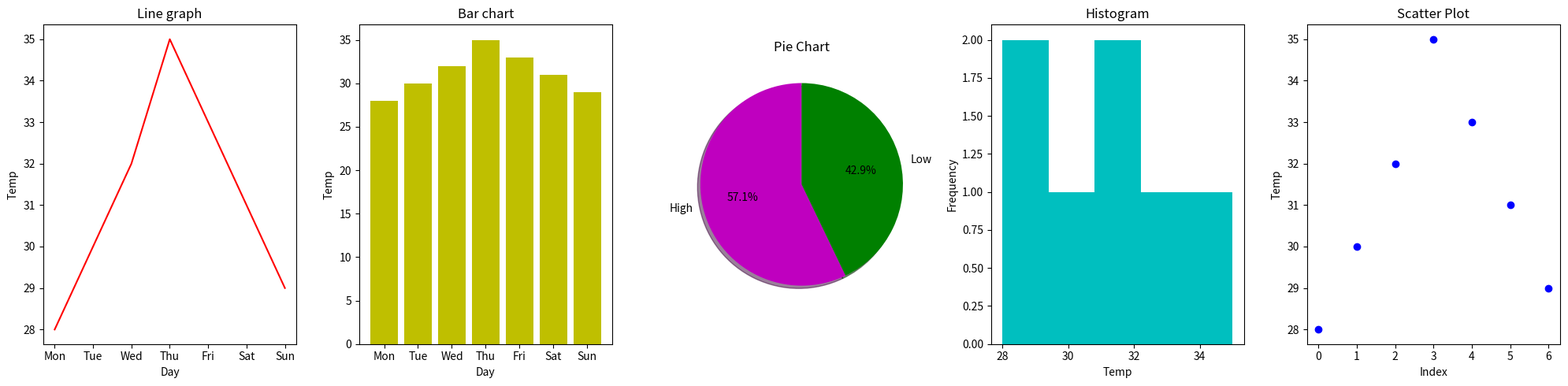

This figure's Python source:
import numpy as np
import pandas as pd
from matplotlib import pyplot as plt

#Scenario:
temps = np.array([28, 30, 32, 35, 33, 31, 29]) 
days = ["Mon", "Tue", "Wed", "Thu", "Fri", "Sat", "Sun"]

#Create DataFrame
df=pd.DataFrame({"Temp":temps,"Day":days})
print(df)

#plot
fig,axes=plt.subplots(1,5,figsize=(20,5))

#Line graph → daily temperature trend
axes[0].plot(df["Day"],df["Temp"],color='r')
axes[0].set_title('Line graph')
axes[0].set_xlabel('Day')
axes[0].set_ylabel('Temp')

#Bar chart → day-wise temperature
axes[1].bar(df["Day"],df["Temp"],color='y')
axes[1].set_title('Bar chart')
axes[1].set_xlabel('Day')
axes[1].set_ylabel('Temp')

#Categorize into high and low temps
high_temp=np.sum(temps >30)
low_temp=np.sum(temps <= 30)

print("the high temps are :",high_temp)
print("the low temps are:",low_temp)

#prepare data for pie chart
labels=["High","Low"]
counts=[high_temp,low_temp]
colors=['m','g']

#Pie chart → proportion of high (>30) vs low temp
axes[2].pie(counts,labels=labels,colors=colors, autopct='%1.1f%%',   
shadow=True, startangle=90) 
axes[2].set_title('Pie Chart')

#Histogram → temperature frequency
axes[3].hist(df["Temp"],bins=5,color='c')
axes[3].set_title('Histogram')
axes[3].set_xlabel('Temp')
axes[3].set_ylabel('Frequency')

#Scatter plot → day index vs temperature 
axes[4].scatter(df.index, df["Temp"],color='b')
axes[4].set_title('Scatter Plot')
axes[4].set_xlabel('Index')
axes[4].set_ylabel('Temp')

plt.tight_layout()
plt.show()
